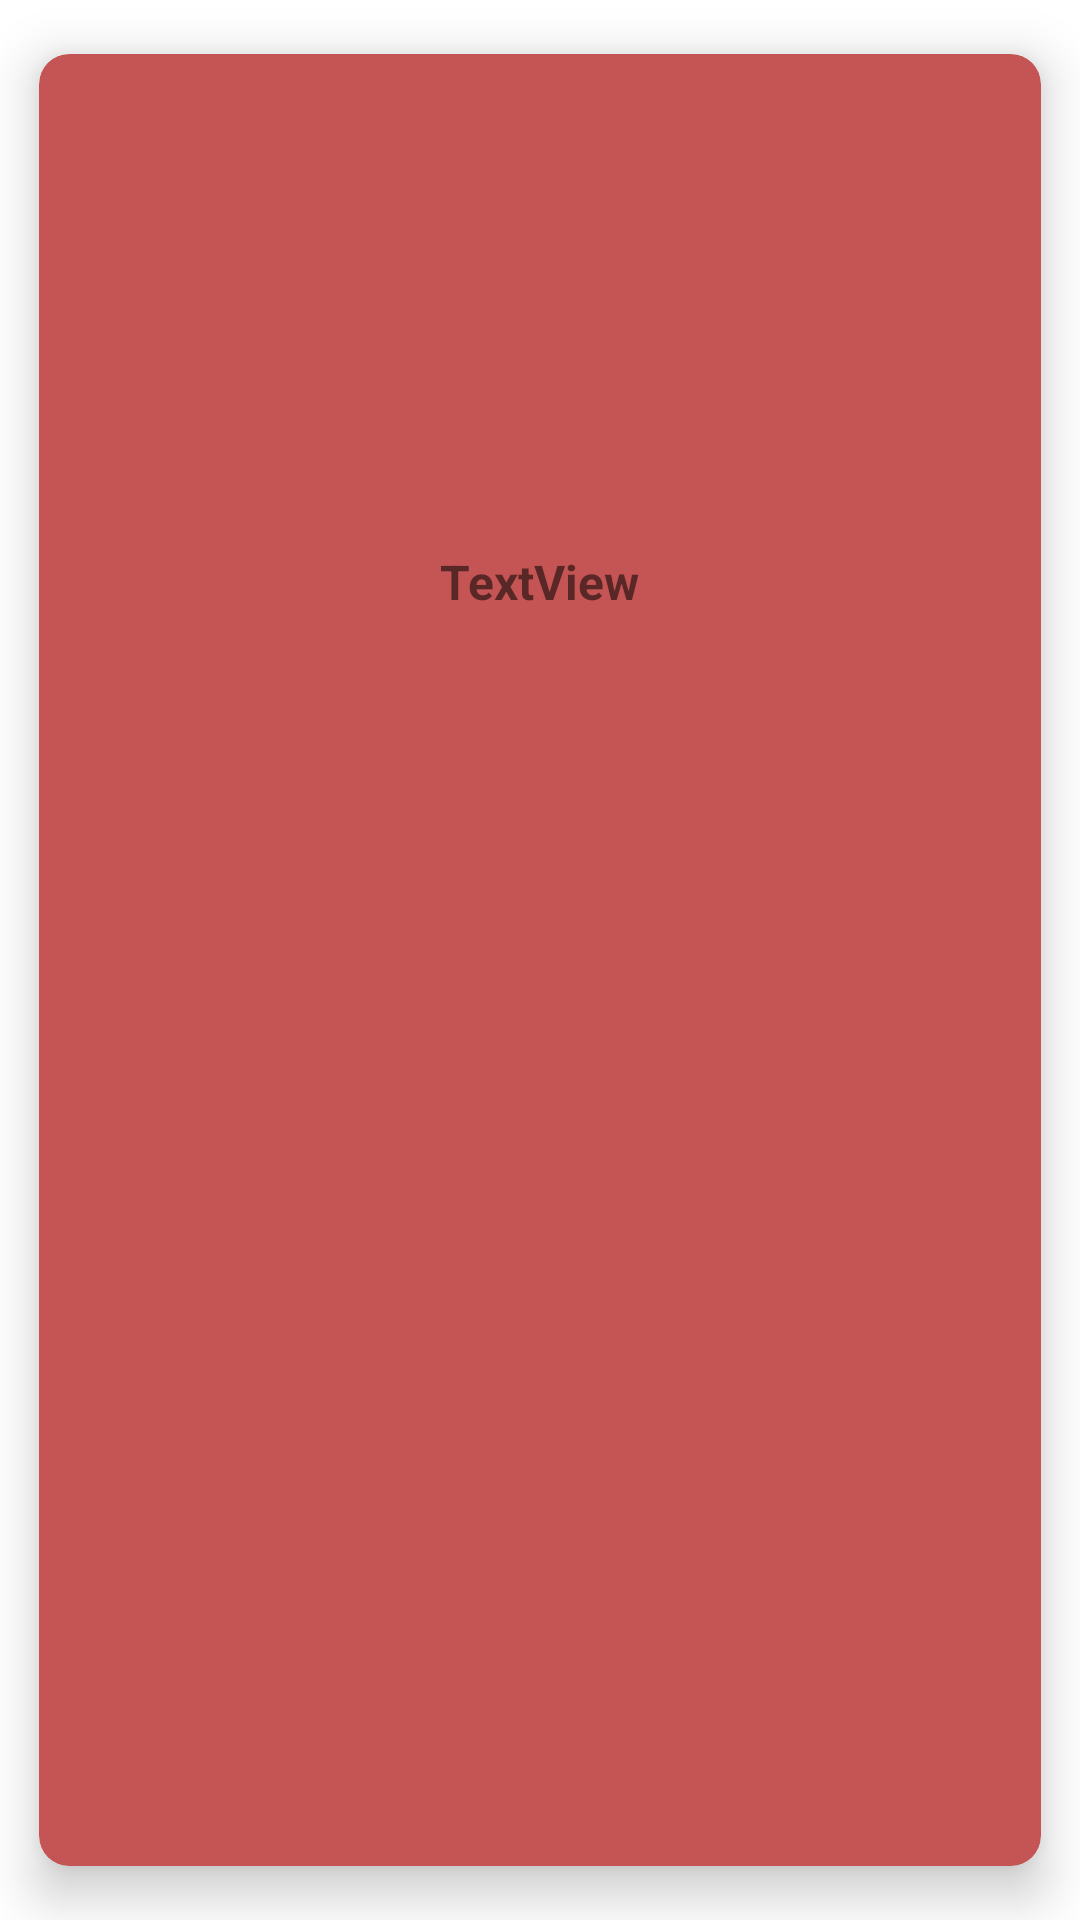

The Android layout XML behind this screen, and the referenced resources:
<!-- AndroidManifest.xml: application theme Theme.EENClase -->
<!-- res/layout/personaje_view_holder.xml -->
<?xml version="1.0" encoding="utf-8"?>
<androidx.cardview.widget.CardView xmlns:android="http://schemas.android.com/apk/res/android"
    xmlns:app="http://schemas.android.com/apk/res-auto"
    android:layout_width="wrap_content"
    android:layout_height="wrap_content"
    app:cardBackgroundColor="#C55555"
    app:cardCornerRadius="10dp"
    app:cardElevation="10dp"
    app:cardUseCompatPadding="true"
    app:contentPadding="10dp">

    <LinearLayout
        android:layout_width="match_parent"
        android:layout_height="wrap_content"
        android:gravity="center"
        android:orientation="vertical">

        <ImageView
            android:id="@+id/imgPersonajeVH"
            android:layout_width="150dp"
            android:layout_height="150dp"
            android:layout_weight="1"
            android:scaleType="centerCrop"
            app:srcCompat="@drawable/ic_launcher_foreground" />

        <TextView
            android:id="@+id/lblNombrePersonajeVH"
            android:layout_width="wrap_content"
            android:layout_height="wrap_content"
            android:layout_marginTop="5dp"
            android:layout_weight="1"
            android:text="TextView"
            android:textAlignment="center"
            android:textSize="16sp"
            android:textStyle="bold" />
    </LinearLayout>
</androidx.cardview.widget.CardView>
<!-- resources referenced by this layout -->
<resources>
  <style name="Theme.EENClase" parent="Theme.MaterialComponents.DayNight.DarkActionBar">
          
          <item name="colorPrimary">@color/purple_500</item>
          <item name="colorPrimaryVariant">@color/purple_700</item>
          <item name="colorOnPrimary">@color/white</item>
          
          <item name="colorSecondary">@color/teal_200</item>
          <item name="colorSecondaryVariant">@color/teal_700</item>
          <item name="colorOnSecondary">@color/black</item>
          
          <item name="android:statusBarColor">?attr/colorPrimaryVariant</item>
          
      </style>
  <!-- not gathered from this repository: default colours our renderer supplied (Android Studio template values) -->
  <color name="purple_500">#FF6200EE</color>
  <color name="purple_700">#FF3700B3</color>
  <color name="teal_200">#FF03DAC5</color>
  <color name="teal_700">#FF018786</color>
  <color name="black">#FF000000</color>
  <color name="white">#FFFFFFFF</color>
</resources>
